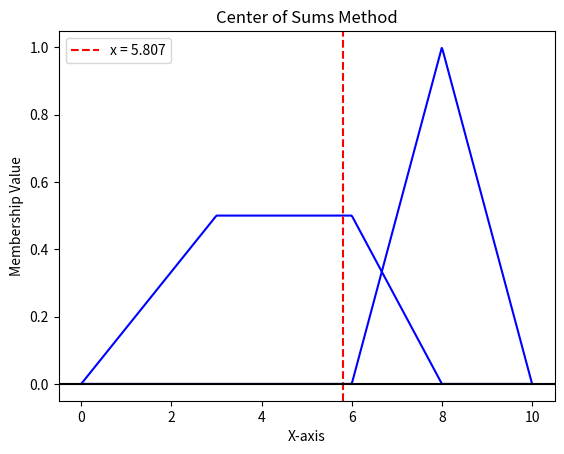

Generate this figure with matplotlib:
import numpy as np
import matplotlib.pyplot as plt

# TRIANGULAR membership function
def triangular_member(x, a, b, c):
    """Triangular membership function"""
    if x <= a:
        return 0.0
    elif a < x <= b:
        return (x - a) / (b - a)
    elif b < x <= c:
        return (c - x) / (c - b)
    else:
        return 0.0

# TRAPEZOIDAL membership function
def trapezoidal_member(x, a, b, c, d, height):
    """Trapezoidal membership function"""
    if x <= a:
        return 0.0
    elif a < x < b:
        return ((x - a) / (b - a)) * height
    elif b <= x <= c:
        return height
    elif c < x < d:
        return ((d - x) / (d - c)) * height
    else:
        return 0.0
    
def fuzzy_union(setA, setB, setC):
    union = []
    for value in list(zip(setA, setB, setC)):
        union.append(max(value))
    return union

def fuzzy_product(setA, setB):
    product = []
    for value1, value2 in list(zip(setA, setB)):
        product.append(round(value1 * value2, 3))
    return product

# Plot the membership functions and operations
x_values = np.linspace(0, 10, 500)

# Function 1
a, b, c, d, h = 0, 3, 6, 8, 0.5
y_values_func1 = [trapezoidal_member(x, a, b, c, d, h) for x in x_values]

# Function 2
a, b, c = 6, 8, 10
y_values_func2 = [triangular_member(x, a, b, c) for x in x_values]

# Fuzzy set (obtained by taking union of functions defined above)
plt.plot(x_values, y_values_func1, 'blue')
plt.plot(x_values, y_values_func2, 'blue')
plt.title('Center of Sums Method')
plt.xlabel('X-axis')
plt.ylabel('Membership Value')

def centerOfSums(x_values, func1, func2):
    A1 = np.trapz(func1, x_values)
    X1 = np.trapz(fuzzy_product(func1, x_values), x_values) / np.trapz(func1, x_values)
    A2 = np.trapz(func2, x_values)
    X2 = np.trapz(fuzzy_product(func2, x_values), x_values) / np.trapz(func2, x_values)
    crisp_value = (A1 * X1 + A2 * X2) / (A1 + A2)
    crisp_value = round(crisp_value, 3)
    plt.axvline(x=crisp_value, color='r', linestyle='--', label=f'x = {crisp_value}')
    plt.axhline(y=0, color='black')
    plt.legend()
    plt.show()

centerOfSums(x_values, y_values_func1, y_values_func2)
